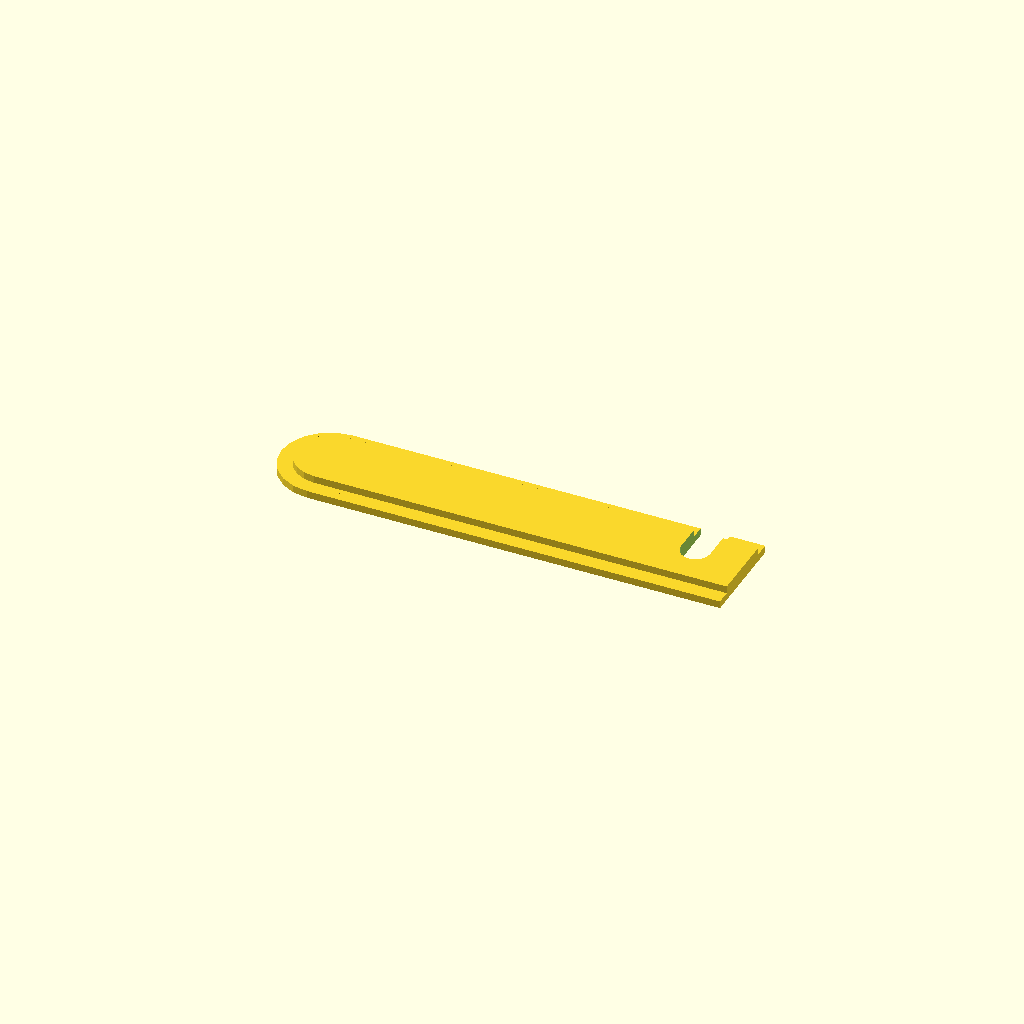
Cell 1: the model at its default parameters.
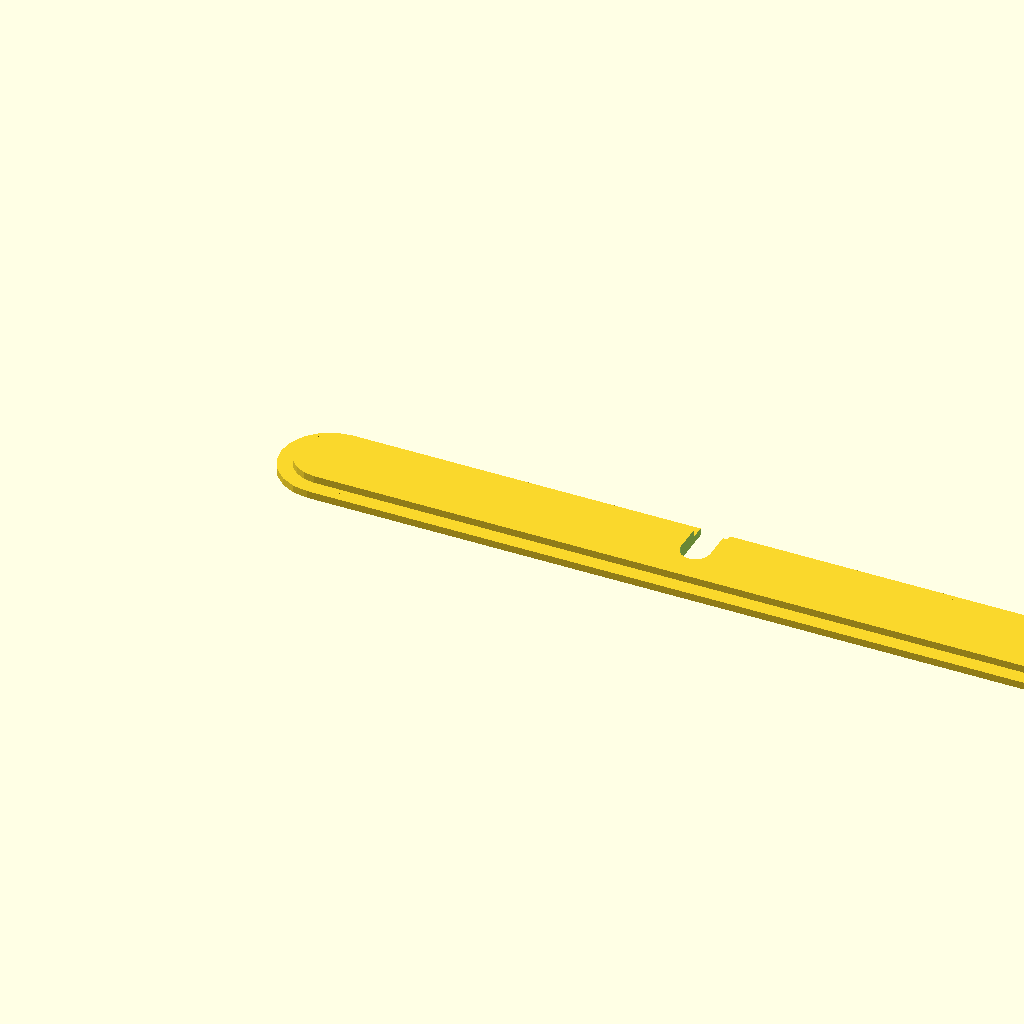
Cell 2: the same model with l = 226.
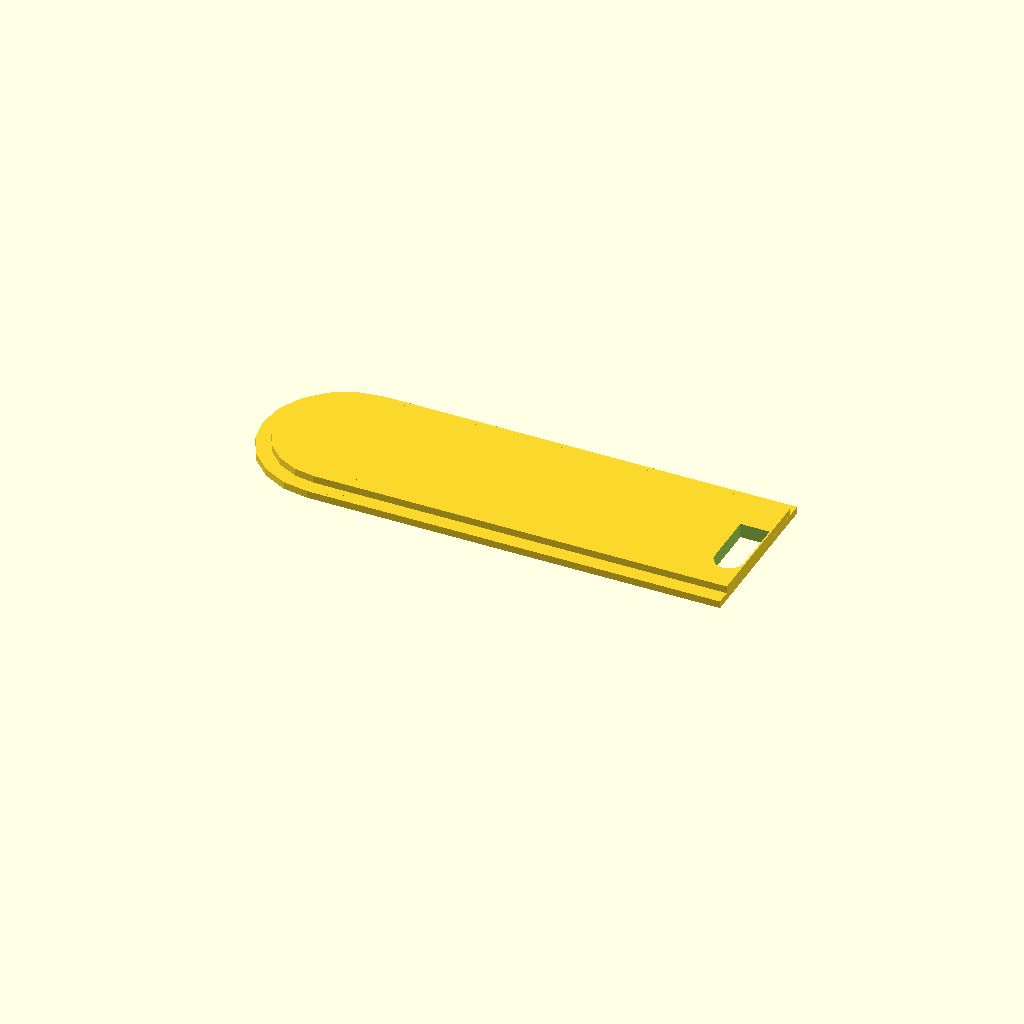
Cell 3: r = 18.6 (everything else at default).
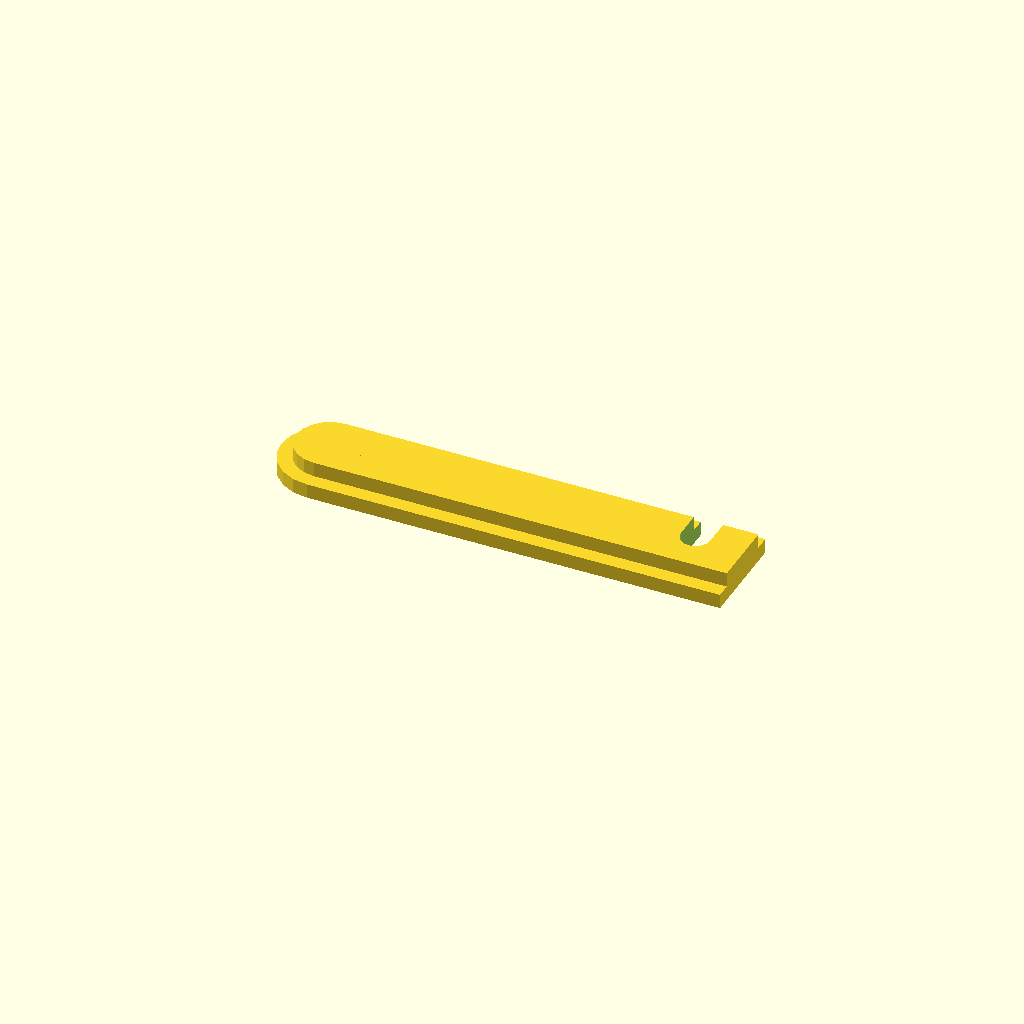
Cell 4 — h set to 8, the other parameters unchanged.
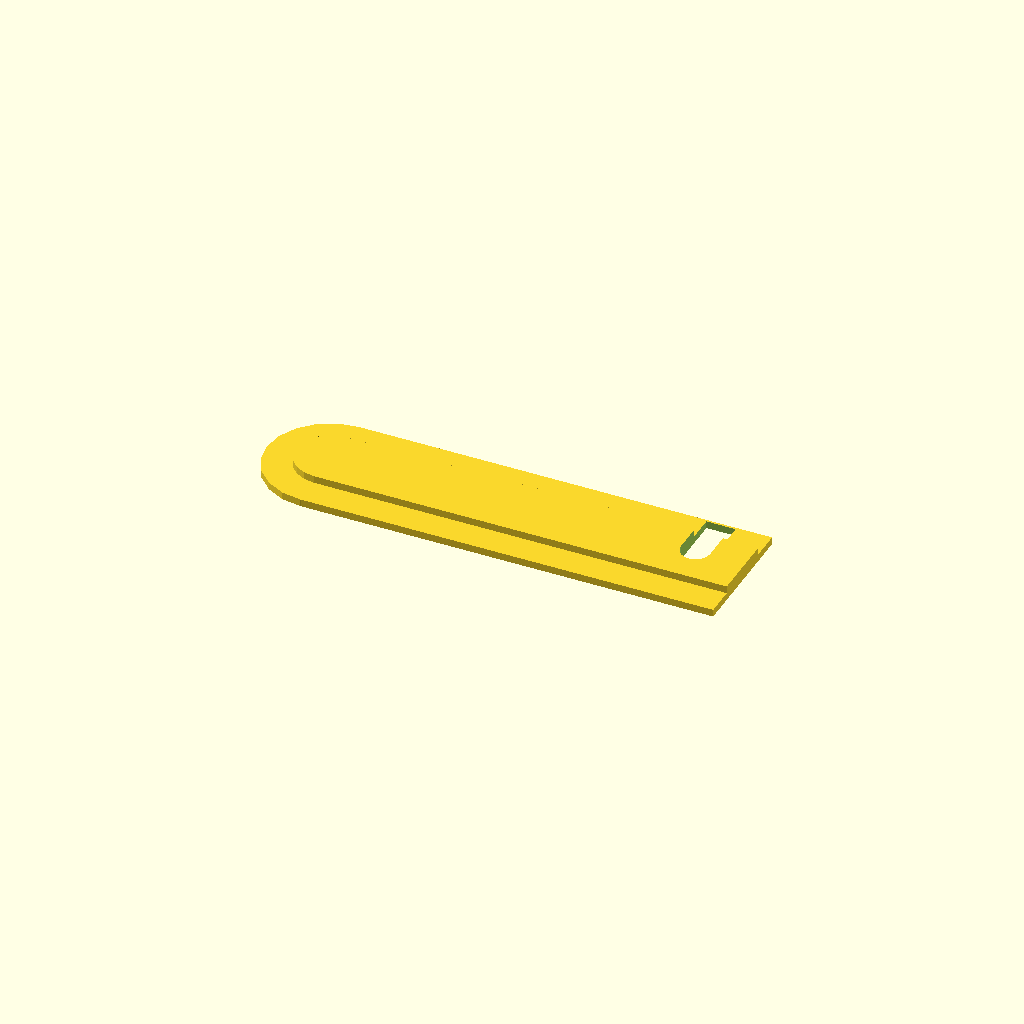
Cell 5 — del set to 8, the other parameters unchanged.
All cells are drawn from one camera (rotation 55°, 0°, 25°, orthographic, colour scheme Cornfield), so only the parameter changes between them.
Source of the model, tampa_furo_pequeno.scad:
l = 113;
r = 9.3;
h = 4;
del = 4;

difference() {
    union() {
        translate( [ 0, 0, 1 ] )
        {
            cube( [ l, 2 * r, h - 1 ] );
            translate( [ 0, r, 0 ] )
                cylinder( r = r, h = h - 1, $fn = 20 );
        }
        translate( [ 0, -del, 0 ] )
            cube( [ l, 2 * ( r + del ), h / 2 ] );
        translate( [ 0, r, 0 ] )
            cylinder( r = r + del, h = h / 2, $fn = 20 );
    }
//    translate( [ 0, r, -1 ] )
//    {
//        #cylinder( r = 4, h = 15, $fn = 20 );
//        translate( [ -15, -4, 0 ] )
//            #cube( [ 15, 8, 10 ] );
//    }

    translate( [ 90, 11, 0 ] )
    rotate( -90, [ 0, 0, 1 ] )
        translate( [ 0, r, -1 ] )
        {
            cylinder( r = 4, h = 15, $fn = 20 );
            translate( [ -15, -4, 0 ] )
                cube( [ 15, 8, 10 ] );
        }
}
Parameter table extracted from the source (name, type, default, range or options):
l: number, default 113
r: number, default 9.3
h: number, default 4
del: number, default 4
